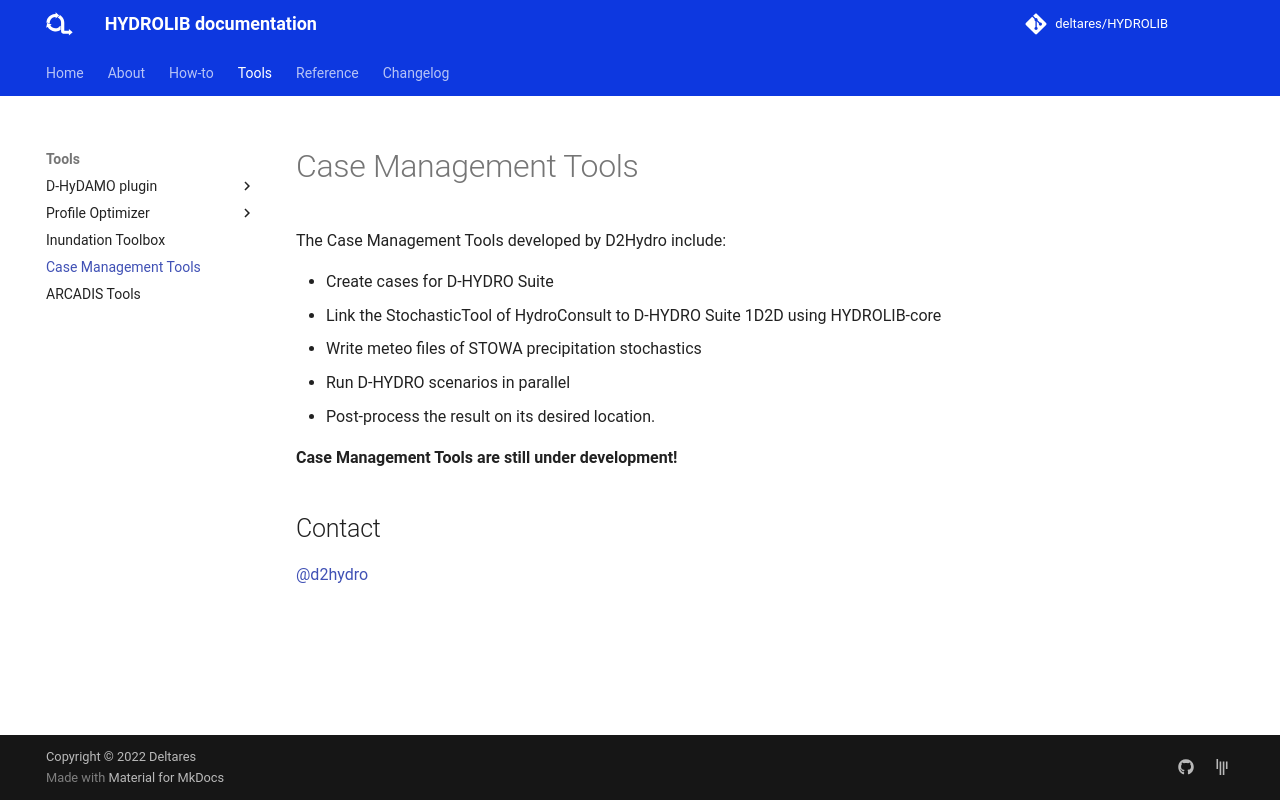

repository: Deltares/HYDROLIB · page: case_management_tools/index.html · generator: mkdocs

# Case Management Tools
